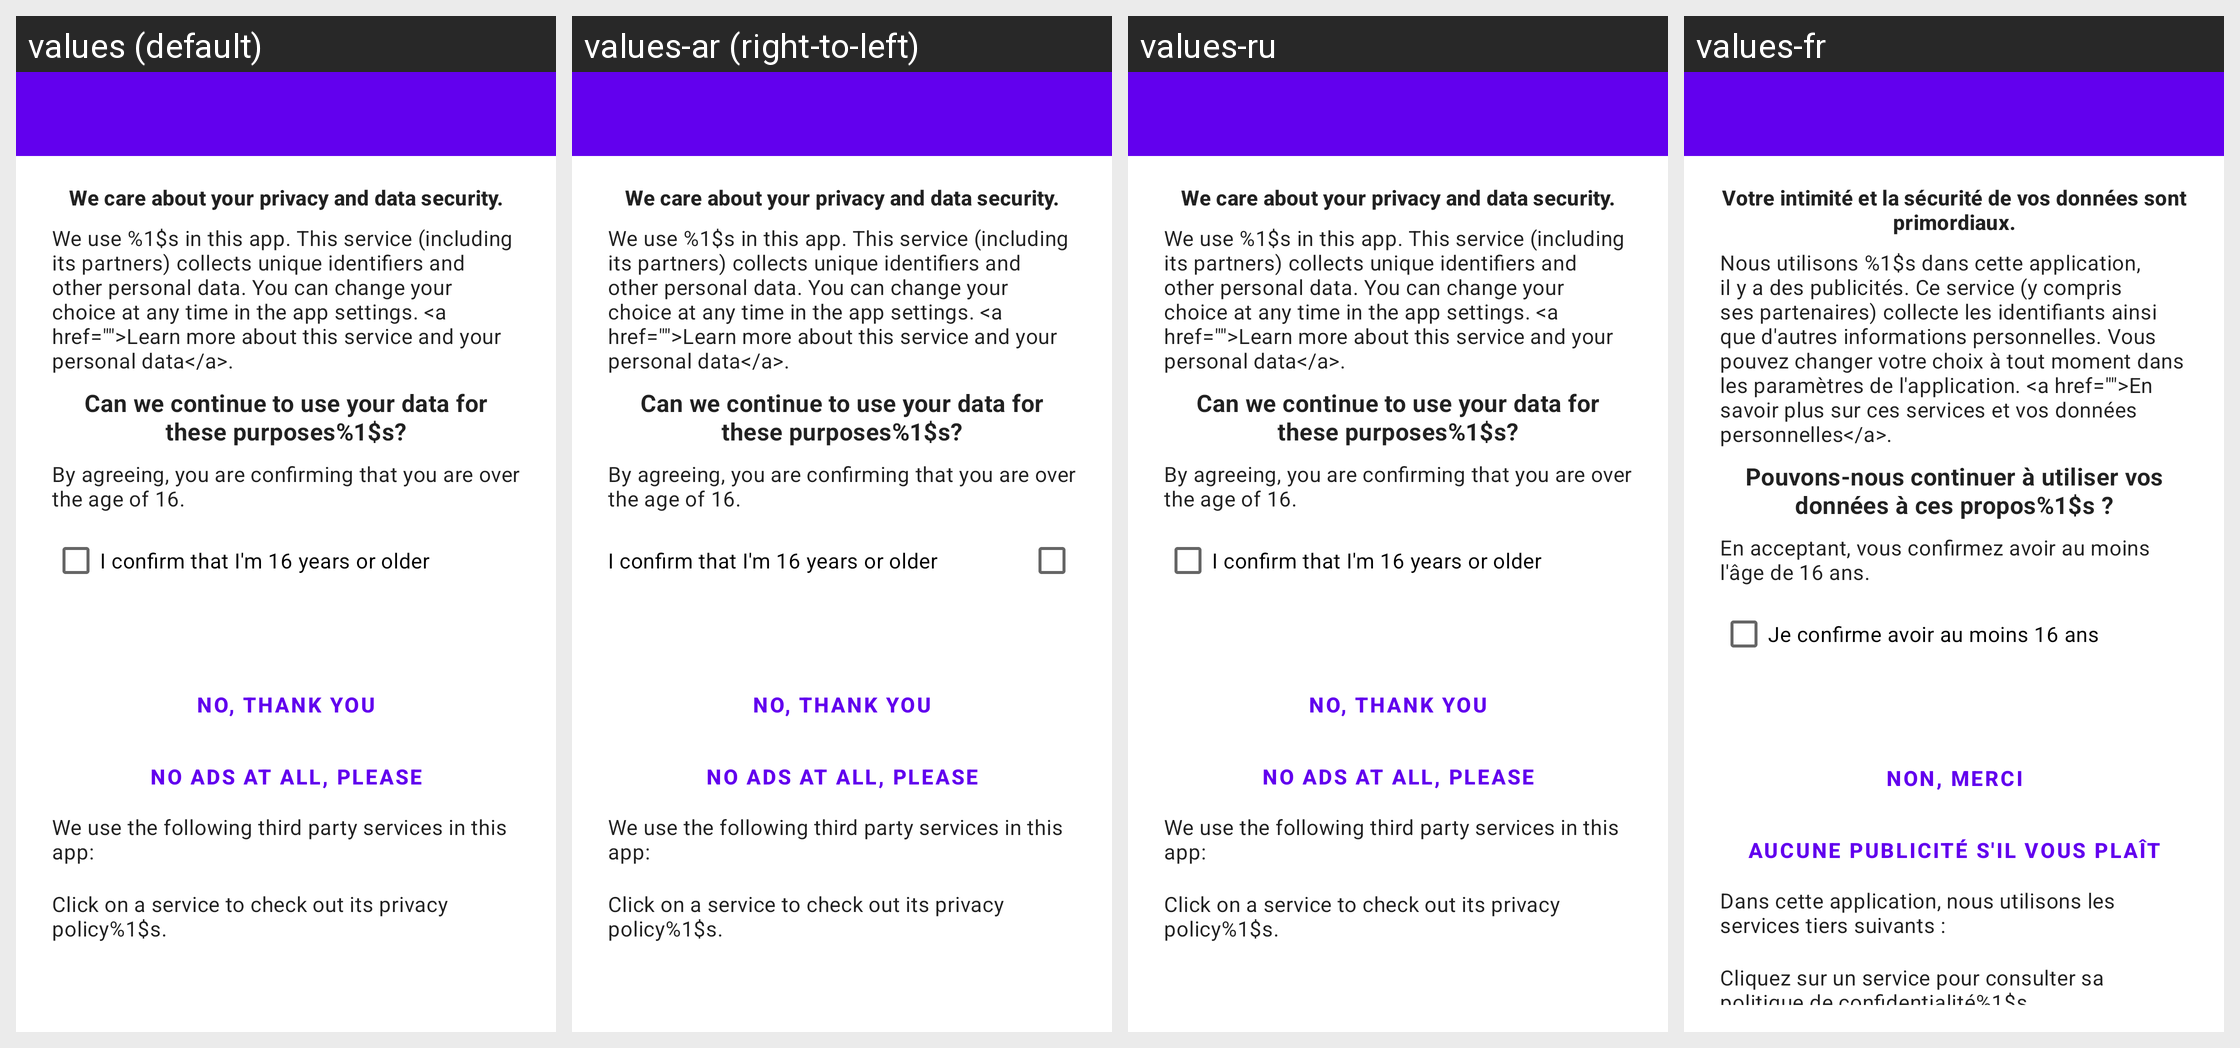

Translations of the strings shown on this Android screen, per locale in the grid:
Android screen res/layout/gdpr_dialog.xml rendered under 4 locales, left to right: values (default), values-ar (right-to-left), values-ru, values-fr. Device: Nexus 5 (rendered at 1080×1920; each locale shown at half size, 540×960, under a caption strip naming it); theme AppTheme.
Other locales in the repository, not shown: values-af, values-am, values-as, values-az, values-be, values-bg, values-bn, values-bs, values-ca, values-cs, values-da, values-de, values-el, values-en-rGB, values-es, values-es-rUS, values-et, values-eu, values-fa, values-fi, values-fr-rCA, values-gl, values-gu, values-hi, values-hr, values-hu, values-hy, values-in, values-is, values-it, values-iw, values-ja, values-ka, values-kk, values-km, values-kn, values-ko, values-ky, values-lo, values-lt, values-lv, values-mk, values-ml, values-mn, values-mr, values-ms, values-my, values-nb, values-ne, values-nl, values-or, values-pa, values-pl, values-pt, values-pt-rBR, values-pt-rPT, values-ro, values-si, values-sk, values-sl, values-sq, values-sr, values-sv, values-sw, values-ta, values-te, values-th, values-tl, values-tr, values-ug, values-uk, values-ur, values-uz, values-vi, values-zh-rCN, values-zh-rHK, values-zh-rTW, values-zu.
Strings drawn on this screen, with the default value and each locale's value (text and hints the layout hard-codes, and strings that could not be matched under every locale, appear in the picture but are not listed):

gdpr_dialog_text1_part1
  values: We care about your privacy and data security.
  values-ar: We care about your privacy and data security.  [not translated; the default value is used]
  values-ru: We care about your privacy and data security.  [not translated; the default value is used]
  values-fr: Votre intimité et la sécurité de vos données sont primordiaux.

gdpr_dialog_text2_singular
  values: We use %1$s in this app. This service (including its partners) collects unique identifiers and other personal data. You can change your choice at any time in the app settings. <a href="">Learn more about this service and your personal data</a>.
  values-ar: We use %1$s in this app. This service (including its partners) collects unique identifiers and other personal data. You can change your choice at any time in the app settings. <a href="">Learn more about this service and your personal data</a>.  [not translated; the default value is used]
  values-ru: We use %1$s in this app. This service (including its partners) collects unique identifiers and other personal data. You can change your choice at any time in the app settings. <a href="">Learn more about this service and your personal data</a>.  [not translated; the default value is used]
  values-fr: Nous utilisons %1$s dans cette application, il y a des publicités. Ce service (y compris ses partenaires) collecte les identifiants ainsi que d'autres informations personnelles. Vous pouvez changer votre choix à tout moment dans les paramètres de l'application. <a href="">En savoir plus sur ces services et vos données personnelles</a>.

gdpr_dialog_question
  values: Can we continue to use your data for these purposes%1$s?
  values-ar: Can we continue to use your data for these purposes%1$s?  [not translated; the default value is used]
  values-ru: Can we continue to use your data for these purposes%1$s?  [not translated; the default value is used]
  values-fr: Pouvons-nous continuer à utiliser vos données à ces propos%1$s ?

gdpr_dialog_text3
  values: By agreeing, you are confirming that you are over the age of 16.
  values-ar: By agreeing, you are confirming that you are over the age of 16.  [not translated; the default value is used]
  values-ru: By agreeing, you are confirming that you are over the age of 16.  [not translated; the default value is used]
  values-fr: En acceptant, vous confirmez avoir au moins l'âge de 16 ans.

gdpr_dialog_confirm_age
  values: I confirm that I'm 16 years or older
  values-ar: I confirm that I'm 16 years or older  [not translated; the default value is used]
  values-ru: I confirm that I'm 16 years or older  [not translated; the default value is used]
  values-fr: Je confirme avoir au moins 16 ans

gdpr_dialog_text_info1
  values: We use the following third party services in this app:
  values-ar: We use the following third party services in this app:  [not translated; the default value is used]
  values-ru: We use the following third party services in this app:  [not translated; the default value is used]
  values-fr: Dans cette application, nous utilisons les services tiers suivants :

gdpr_dialog_text_info3
  values: Click on a service to check out its privacy policy%1$s.
  values-ar: Click on a service to check out its privacy policy%1$s.  [not translated; the default value is used]
  values-ru: Click on a service to check out its privacy policy%1$s.  [not translated; the default value is used]
  values-fr: Cliquez sur un service pour consulter sa politique de confidentialité%1$s.

gdpr_dialog_disagree_no_thanks
  values: No, thank you
  values-ar: No, thank you  [not translated; the default value is used]
  values-ru: No, thank you  [not translated; the default value is used]
  values-fr: Non, merci

gdpr_dialog_disagree_no_ads
  values: No ads at all, please
  values-ar: No ads at all, please  [not translated; the default value is used]
  values-ru: No ads at all, please  [not translated; the default value is used]
  values-fr: Aucune publicité s'il vous plaît
